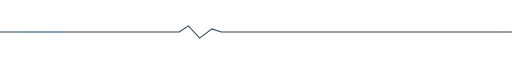
t = 0.00 s
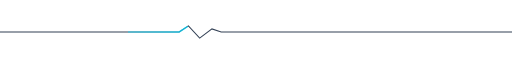
t = 0.75 s
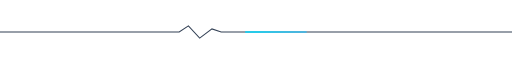
t = 1.50 s
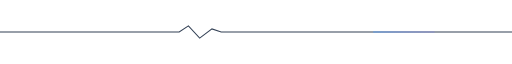
t = 2.25 s

The animated SVG that drew these frames (rendered in a browser with its animation timeline set to each time). Animation: 1 SMIL element (animate=1); one cycle of 3.00 s, repeats indefinitely.

<svg width="1000" height="34" viewBox="0 0 1000 34" xmlns="http://www.w3.org/2000/svg"><defs><linearGradient id="g"><stop stop-color="#00d9ff" stop-opacity="0"/><stop offset=".5" stop-color="#00d9ff"/><stop offset="1" stop-color="#a855f7" stop-opacity="0"/></linearGradient></defs><path d="M0 17H350l18-12 22 24 24-18 18 6h568" fill="none" stroke="#334155" stroke-width="2"/><path d="M0 17H350l18-12 22 24 24-18 18 6h568" fill="none" stroke="url(#g)" stroke-width="3" stroke-dasharray="120 880"><animate attributeName="stroke-dashoffset" from="1000" to="0" dur="3s" repeatCount="indefinite"/></path></svg>
